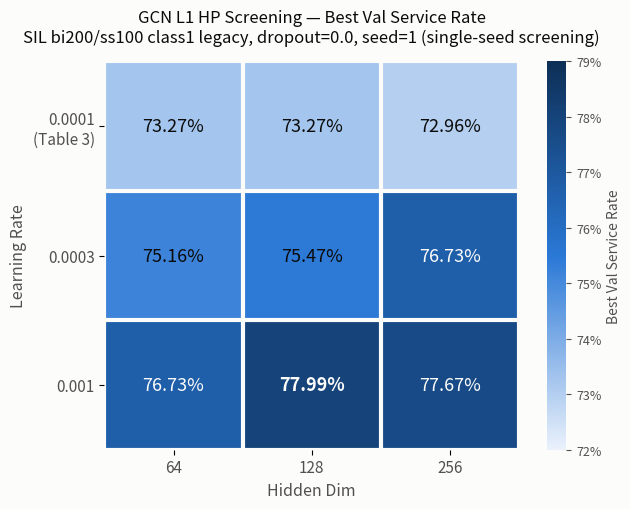

Write the Python code that produced this figure. (Note: this script raises an exception after producing the figure.)
"""GCN L1 HP screening heatmap - best val service rate across learning_rate x
hidden_dim, dropout=0.0 fixed, seed 1 (single-seed coarse screening).
SIL bi200/ss100 class1 legacy."""
import matplotlib.pyplot as plt
import matplotlib.colors as mcolors
import numpy as np

TEXT_PRIMARY = "#0b0b0b"
TEXT_SECONDARY = "#52514e"
GRID = "#e3e2dd"

learning_rates = ["0.0001\n(Table 3)", "0.0003", "0.001"]
hidden_dims = ["64", "128", "256"]
# rows = learning rate (top->bottom: 0.0001, 0.0003, 0.001), cols = hidden_dim
values = np.array([
    [0.7327, 0.7327, 0.7296],
    [0.7516, 0.7547, 0.7673],
    [0.7673, 0.7799, 0.7767],
])

# sequential single hue, light -> dark (BLUE ramp), per dataviz convention
cmap = mcolors.LinearSegmentedColormap.from_list(
    "blue_seq", ["#eaf1fb", "#2a78d6", "#0d2f56"]
)

fig, ax = plt.subplots(figsize=(6.4, 5.2))
fig.patch.set_facecolor("#fcfcfb")
ax.set_facecolor("#fcfcfb")

im = ax.imshow(values, cmap=cmap, vmin=0.72, vmax=0.79, aspect="auto")

ax.set_xticks(range(len(hidden_dims)))
ax.set_xticklabels(hidden_dims, fontsize=11, color=TEXT_SECONDARY)
ax.set_yticks(range(len(learning_rates)))
ax.set_yticklabels(learning_rates, fontsize=11, color=TEXT_SECONDARY)
ax.set_xlabel("Hidden Dim", fontsize=11.5, color=TEXT_SECONDARY)
ax.set_ylabel("Learning Rate", fontsize=11.5, color=TEXT_SECONDARY)
ax.set_title(
    "GCN L1 HP Screening — Best Val Service Rate\n"
    "SIL bi200/ss100 class1 legacy, dropout=0.0, seed=1 (single-seed screening)",
    fontsize=12, color=TEXT_PRIMARY, pad=14,
)

# direct labels on every cell (small grid, all values are the point)
for i in range(values.shape[0]):
    for j in range(values.shape[1]):
        v = values[i, j]
        # readable label color depending on cell darkness
        label_color = "#fcfcfb" if v > 0.755 else TEXT_PRIMARY
        weight = "bold" if v == values.max() else "normal"
        ax.text(
            j, i, f"{v*100:.2f}%", ha="center", va="center",
            fontsize=13, color=label_color, fontweight=weight,
        )

ax.set_xticks(np.arange(-0.5, len(hidden_dims), 1), minor=True)
ax.set_yticks(np.arange(-0.5, len(learning_rates), 1), minor=True)
ax.grid(which="minor", color="#fcfcfb", linewidth=3)
ax.tick_params(which="minor", bottom=False, left=False)
for spine in ax.spines.values():
    spine.set_visible(False)

cbar = fig.colorbar(im, ax=ax, fraction=0.046, pad=0.06)
cbar.ax.tick_params(colors=TEXT_SECONDARY, labelsize=9)
cbar.outline.set_visible(False)
cbar.set_label("Best Val Service Rate", fontsize=10, color=TEXT_SECONDARY)
cbar.ax.yaxis.set_major_formatter(
    plt.matplotlib.ticker.PercentFormatter(xmax=1.0, decimals=0)
)

plt.tight_layout()
out_path = "figures_export/gcn_l1_hp_screening_heatmap.png"
plt.savefig(out_path, dpi=200, facecolor=fig.get_facecolor())
print("saved:", out_path)
pdf_path = "figures_export/gcn_l1_hp_screening_heatmap.pdf"
plt.savefig(pdf_path, facecolor=fig.get_facecolor())
print("saved:", pdf_path)
